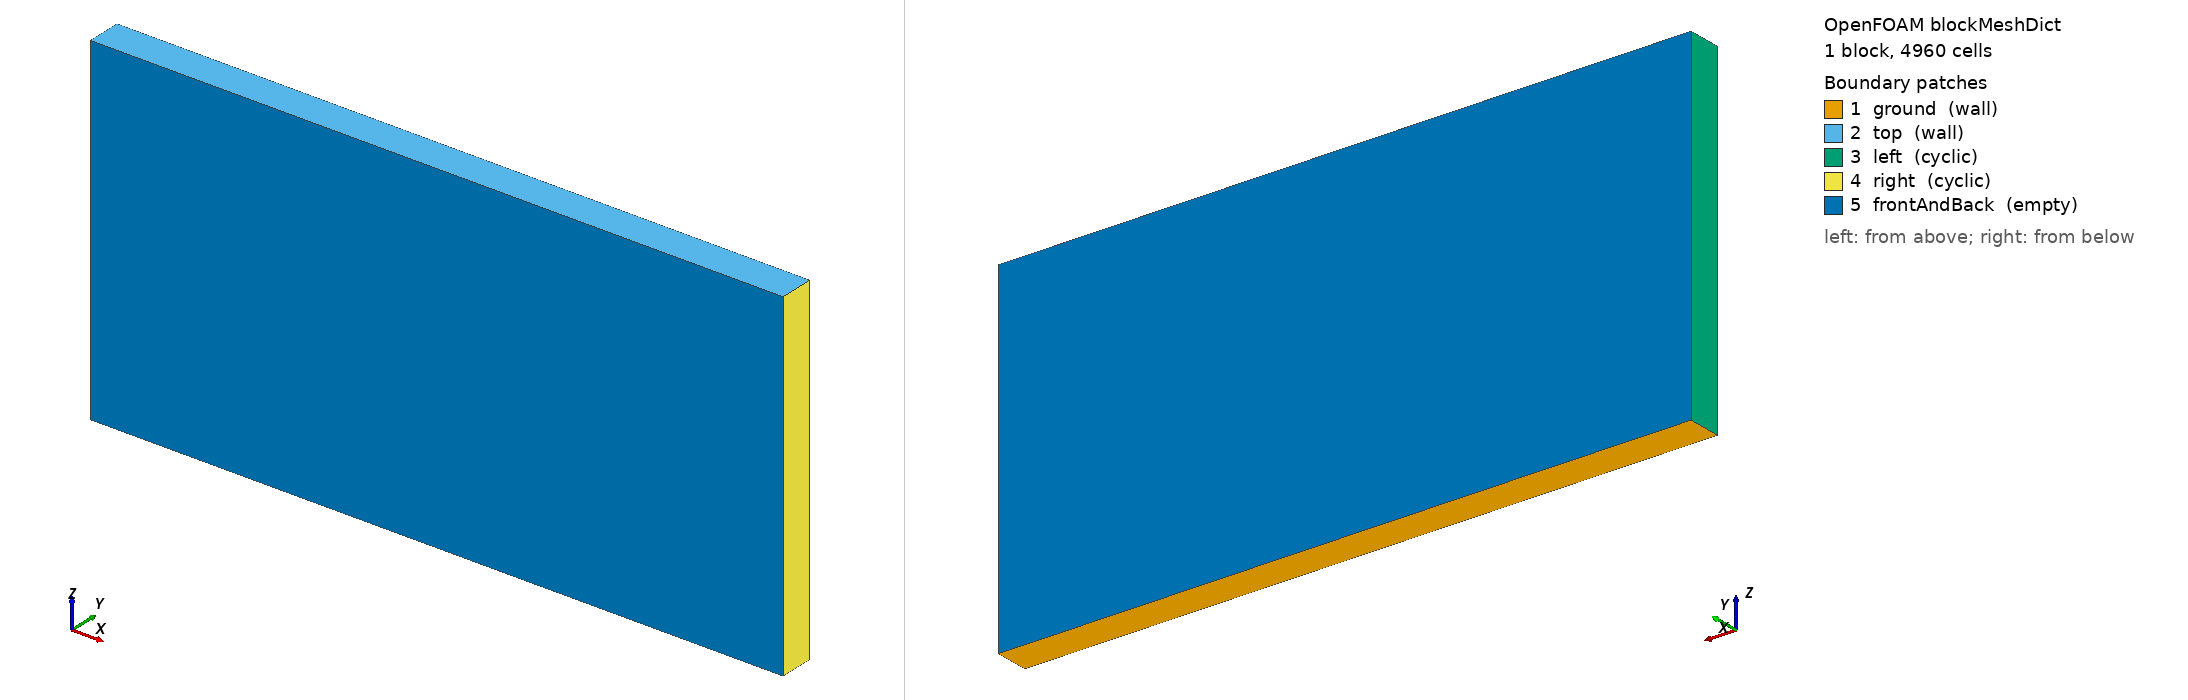

OpenFOAM case: the mesh blockMesh builds from blockMeshDict, 1 block(s), 4960 cells. Boundary patches (legend numbers): 1 ground (wall), 2 top (wall), 3 left (cyclic), 4 right (cyclic), 5 frontAndBack (empty). Left view from above one corner, right view from below the opposite corner. Boundary conditions: 0 field file(s) under 0/; 0 of 5 drawn patches have an entry in a shipped field file.

=== system/blockMeshDict ===
/*---------------------------------------------------------------------------*\
| =========                 |                                                 |
| \\      /  F ield         | OpenFOAM: The Open Source CFD Toolbox           |
|  \\    /   O peration     | Version:  1.4                                   |
|   \\  /    A nd           | Web:      http://www.openfoam.org               |
|    \\/     M anipulation  |                                                 |
\*---------------------------------------------------------------------------*/

FoamFile
{
    version         2.0;
    format          ascii;

    root            "";
    case            "";
    instance        "";
    local           "";

    class           dictionary;
    object          blockMeshDict;
}

// * * * * * * * * * * * * * * * * * * * * * * * * * * * * * * * * * * * * * //

convertToMeters 1000;

vertices
(
    (-10.1 1  0)         // 0
    ( 10.1 1  0)         // 1
    ( 10.1 1  10)        // 2
    (-10.1 1  10)        // 3
    (-10.1 0  0)         // 4
    ( 10.1 0  0)         // 5
    ( 10.1 0  10)        // 6
    (-10.1 0  10)        // 7
);

blocks
(
    hex (0 1 2 3 4 5 6 7) (80 62 1) 
    simpleGrading
    (
        1
        (
            (0.1 0.24 25)   // 10% y-dir, 24% cells, expansion = 25
            (0.8 0.52 1)    // 80% y-dir, 52% cells, expansion = 1
            (0.1 0.24 0.04) // 10% y-dir, 24% cells, expansion = 1/25
        )
        1
    )
);

edges
(
);

boundary
(
    ground
    {
        type wall;
        faces
        (
            (1 5 4 0)
        );
    }
    top
    {
        type wall;
        faces
        (
            (3 7 6 2)
        );
    }
    left
    {
        type cyclic;
        neighbourPatch right;
        faces
        (
            (0 4 7 3)
        );
    }
    right
    {
        type cyclic;
        neighbourPatch left;
        faces
        (
            (1 5 6 2)
        );
    }
    frontAndBack
    {
        type empty;
        faces
        (
            (0 3 2 1)
            (4 5 6 7)
        );
    }
);

mergePatchPairs
(
);

// ************************************************************************* //


=== system/controlDict ===
/*---------------------------------------------------------------------------*\
| =========                 |                                                 |
| \\      /  F ield         | OpenFOAM: The Open Source CFD Toolbox           |
|  \\    /   O peration     | Version:  1.4                                   |
|   \\  /    A nd           | Web:      http://www.openfoam.org               |
|    \\/     M anipulation  |                                                 |
\*---------------------------------------------------------------------------*/

FoamFile
{
    version         2.0;
    format          ascii;

    root            "";
    case            "";
    instance        "";
    local           "";

    class           dictionary;
    object          controlDict;
}

// * * * * * * * * * * * * * * * * * * * * * * * * * * * * * * * * * * * * * //

application     multiFluidBoussinesqFoam;

//startFrom       startTime;
startFrom       latestTime;

startTime       0;

stopAt          endTime;

// Simulation with Ra = 1e8
// H = 1e4, nu alpha = 7.07 => DeltaB = 1e8*7.07/1e12 = 7.07e-4
// Eddy turnover time Te = 4 sqrt(H/deltaB) ~ 15043
// End time = 38 Te  ~ 500,000
// Time step = 3.197e-4*Te ~160

endTime         5e5;

deltaT          10;

writeControl    runTime;

writeInterval   1e4;

purgeWrite      0;

writeFormat     binary;

writePrecision  6;

writeCompression uncompressed;

timeFormat      general;

timePrecision   6;

runTimeModifiable no;

adjustTimeStep no;
maxCo          0.5;

libs
(
    "libExnerTheta.so"
);


// ************************************************************************* //
